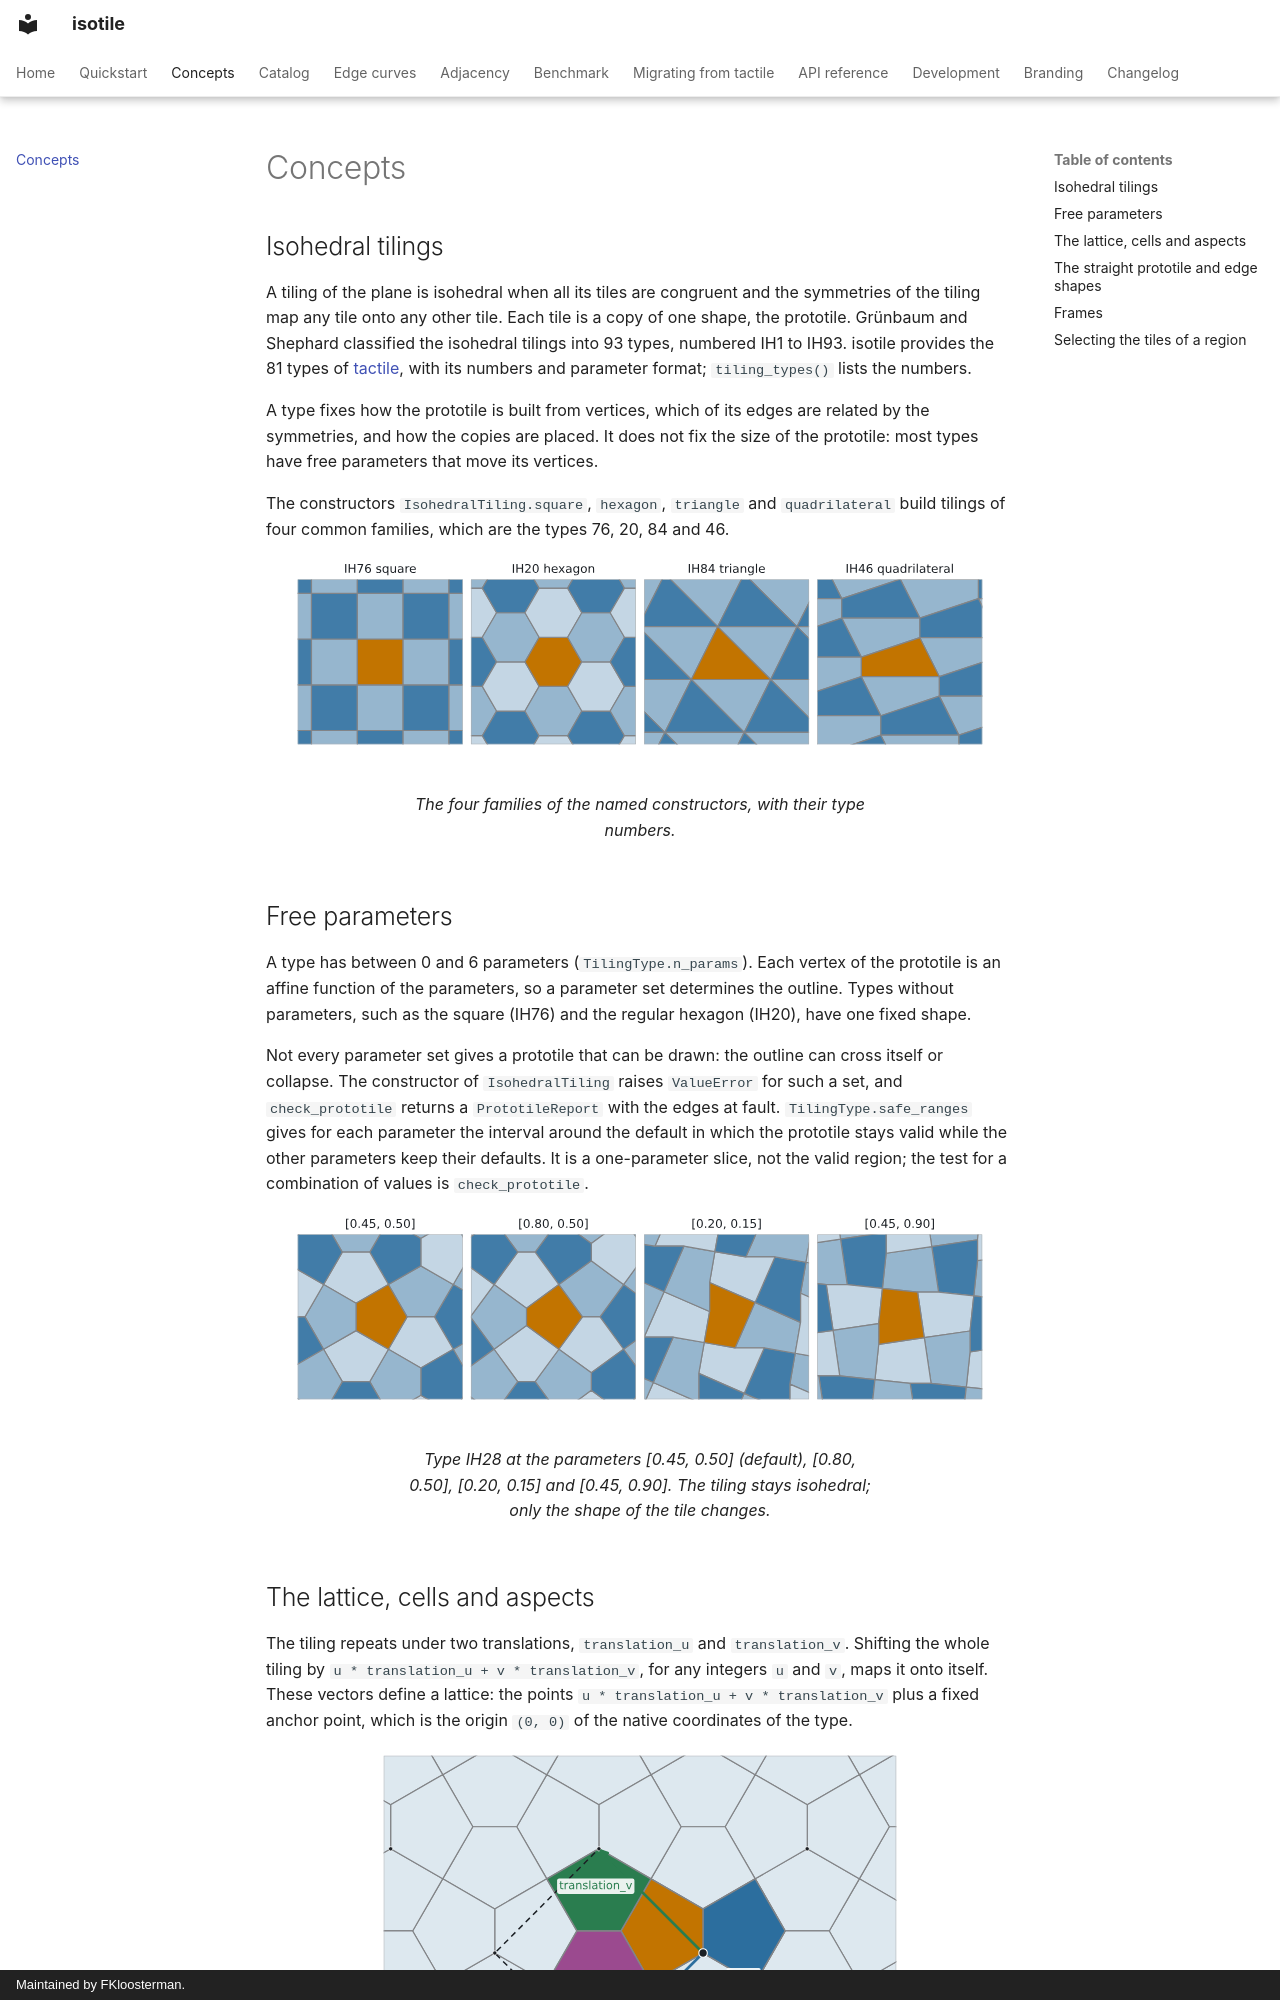

repository: bright-fakl/isotile · page: concepts/index.html · generator: mkdocs · copyright: Maintained by FKloosterman.

# Concepts

## Isohedral tilings

A tiling of the plane is isohedral when all its tiles are congruent and the symmetries of the tiling map any tile onto
any other tile. Each tile is a copy of one shape, the prototile. Grünbaum and Shephard classified the isohedral tilings
into 93 types, numbered IH1 to IH93. isotile provides the 81 types of
[tactile](https://github.com/isohedral/tactile), with its numbers and parameter format; `tiling_types()` lists the
numbers.

A type fixes how the prototile is built from vertices, which of its edges are related by the symmetries, and how the
copies are placed. It does not fix the size of the prototile: most types have free parameters that move its vertices.

The constructors `IsohedralTiling.square`, `hexagon`, `triangle` and `quadrilateral` build tilings of four common
families, which are the types 76, 20, 84 and 46.

<figure markdown="span">
  ![Four tilings: squares (IH76), regular hexagons (IH20), triangles (IH84) and irregular quadrilaterals (IH46). One tile of each is amber.](assets/figures/concepts-families-light.svg#only-light)
  ![Four tilings: squares (IH76), regular hexagons (IH20), triangles (IH84) and irregular quadrilaterals (IH46). One tile of each is amber.](assets/figures/concepts-families-dark.svg#only-dark)
  <figcaption>The four families of the named constructors, with their type numbers.</figcaption>
</figure>

## Free parameters

A type has between 0 and 6 parameters (`TilingType.n_params`). Each vertex of the prototile is an affine function of
the parameters, so a parameter set determines the outline. Types without parameters, such as the square (IH76) and the
regular hexagon (IH20), have one fixed shape.

Not every parameter set gives a prototile that can be drawn: the outline can cross itself or collapse. The
constructor of `IsohedralTiling` raises `ValueError` for such a set, and `check_prototile` returns a `PrototileReport`
with the edges at fault. `TilingType.safe_ranges` gives for each parameter the interval around the default in which
the prototile stays valid while the other parameters keep their defaults. It is a one-parameter slice, not the valid
region; the test for a combination of values is `check_prototile`.

<figure markdown="span">
  ![Four tilings of type IH28 with different parameters. The pentagon at the default parameters becomes wider, then a skewed quadrilateral-like shape, then a tall pentagon.](assets/figures/concepts-parameters-light.svg#only-light)
  ![Four tilings of type IH28 with different parameters. The pentagon at the default parameters becomes wider, then a skewed quadrilateral-like shape, then a tall pentagon.](assets/figures/concepts-parameters-dark.svg#only-dark)
  <figcaption>Type IH28 at the parameters [0.45, 0.50] (default), [0.80, 0.50], [0.20, 0.15] and [0.45, 0.90]. The tiling stays isohedral; only the shape of the tile changes.</figcaption>
</figure>
